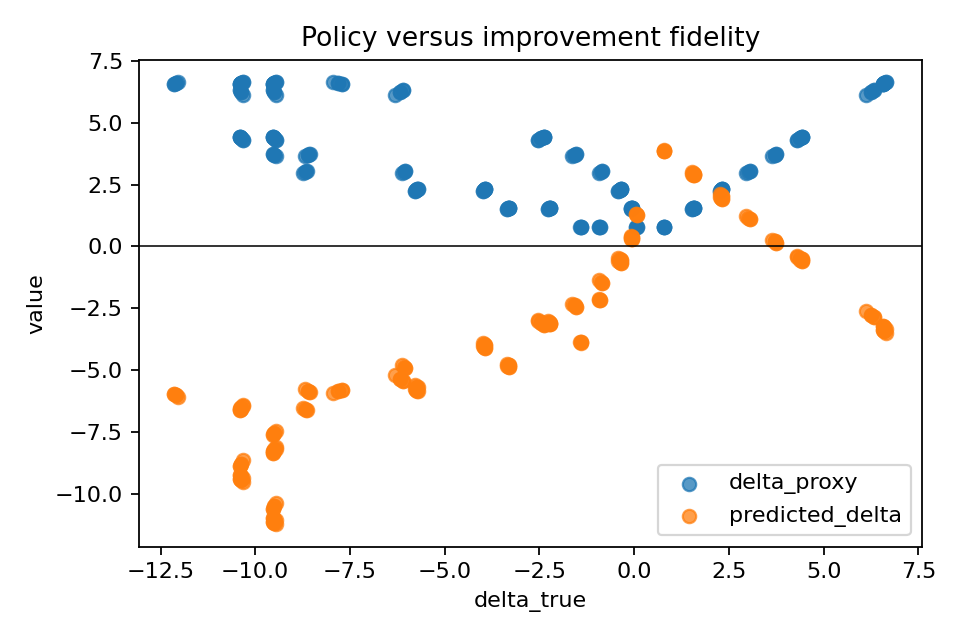

Values plotted in this chart, from the file beside it:
boosted_predicted_delta, boosted_selected, correction_uncertainty, delta_proxy, delta_true, global_predicted_delta, global_selected, local_selected, predicted_delta, round_id, transition_id
1.174, True, 1.853, 2.297, 2.297, -2.215, True, True, 1.951, round_id=0|seed=401|response_strength=0.…, 18b2d4125560128e9432
-0.6316, False, 1.853, 3.709, 3.709, -3.692, False, False, 0.2028, round_id=0|seed=401|response_strength=0.…, 3c628bf0cdc3a1e3d127
1.168, False, 1.853, 0.7766, 0.7766, -0.7385, True, True, 3.892, round_id=0|seed=402|response_strength=0.…, 55e76b76fa9a836c2a52
1.761, True, 1.853, 1.529, 1.529, -1.477, False, False, 2.93, round_id=0|seed=402|response_strength=0.…, 61cef48a8defc00ea45c
1.134, False, 1.853, 2.258, 2.258, -2.215, False, False, 1.996, round_id=0|seed=402|response_strength=0.…, 1fbbe0b78bcfa497191d
0.9635, False, 1.853, 3.643, 3.643, -3.692, False, False, 0.278, round_id=0|seed=402|response_strength=0.…, bf241aab065ec6886dae
1.191, False, 1.853, 0.7994, 0.7994, -0.7385, True, True, 3.866, round_id=0|seed=403|response_strength=0.…, b741d13dfc9e16a53a44
1.807, True, 1.853, 1.575, 1.575, -1.477, False, False, 2.878, round_id=0|seed=403|response_strength=0.…, 2a818a94b79b2f3b2257
1.203, False, 1.853, 2.326, 2.326, -2.215, False, False, 1.918, round_id=0|seed=403|response_strength=0.…, a2da6556969af27ae8c3
-0.5836, False, 1.853, 3.757, 3.757, -3.692, False, False, 0.1482, round_id=0|seed=403|response_strength=0.…, bcf3cda8940a64aecdb3
1.19, False, 1.853, 0.7989, 0.7989, -0.7385, True, True, 3.867, round_id=0|seed=404|response_strength=0.…, a75eeb579ee39ff3adb6
1.806, True, 1.853, 1.574, 1.574, -1.477, False, False, 2.879, round_id=0|seed=404|response_strength=0.…, e7e63655c93c01df314a
1.201, False, 1.853, 2.325, 2.325, -2.215, False, False, 1.92, round_id=0|seed=404|response_strength=0.…, a7dd9a0aaf5a1fbdea8b
-0.5859, False, 1.853, 3.755, 3.755, -3.692, False, False, 0.1508, round_id=0|seed=404|response_strength=0.…, 8c01de1885e7013ff62e
1.181, False, 1.853, 0.7894, 0.7894, -0.7385, True, True, 3.878, round_id=0|seed=405|response_strength=0.…, 8407cb745503c40fc3d5
1.787, True, 1.853, 1.555, 1.555, -1.477, False, False, 2.901, round_id=0|seed=405|response_strength=0.…, ac6b9c3be52908773d5e
1.173, False, 1.853, 2.296, 2.296, -2.215, False, False, 1.952, round_id=0|seed=405|response_strength=0.…, ed96174dbda9c6efb194
-0.6335, False, 1.853, 3.707, 3.707, -3.692, False, False, 0.205, round_id=0|seed=405|response_strength=0.…, 109d6204e2d84a7b1b87
0.03823, False, 1.853, 4.379, 4.379, -4.431, True, True, -0.5278, round_id=0|seed=401|response_strength=0.…, 56291f7f8824e23b9b6b
2.26, True, 1.853, 6.601, 6.601, -7.385, False, False, -3.266, round_id=0|seed=401|response_strength=0.…, e3fe3e668ce43a523d30
1.761, False, 1.853, 1.529, 1.529, -1.477, True, True, 2.998, round_id=0|seed=402|response_strength=0.…, f1639a1b7e6b07baeb55
0.2829, False, 1.853, 2.962, 2.962, -2.954, False, False, 1.225, round_id=0|seed=402|response_strength=0.…, 6da51726298fd633e057
-0.04107, False, 1.853, 4.299, 4.299, -4.431, False, False, -0.4375, round_id=0|seed=402|response_strength=0.…, 8fca408bb210bcec8a24
2.313, True, 1.853, 6.654, 6.654, -7.385, False, False, -3.326, round_id=0|seed=402|response_strength=0.…, f8ccdc49f6a1937d191b
1.807, False, 1.853, 1.575, 1.575, -1.477, True, True, 2.946, round_id=0|seed=403|response_strength=0.…, 7f352671878e7122dad1
0.3742, False, 1.853, 3.054, 3.054, -2.954, False, False, 1.121, round_id=0|seed=403|response_strength=0.…, dbab84fbc7601e59849e
0.09577, False, 1.853, 4.436, 4.436, -4.431, False, False, -0.5933, round_id=0|seed=403|response_strength=0.…, 3f14d8fcdb48b828d959
2.222, True, 1.853, 6.562, 6.562, -7.385, False, False, -3.222, round_id=0|seed=403|response_strength=0.…, 12f3b9c9b7f89b88757c
1.806, False, 1.853, 1.574, 1.574, -1.477, True, True, 2.947, round_id=0|seed=404|response_strength=0.…, 159f181f61ca31d90bc1
0.3723, False, 1.853, 3.052, 3.052, -2.954, False, False, 1.123, round_id=0|seed=404|response_strength=0.…, 699810a671d3a52dec24
0.09303, False, 1.853, 4.434, 4.434, -4.431, False, False, -0.5902, round_id=0|seed=404|response_strength=0.…, db4d464f49623ad7cc2e
2.224, True, 1.853, 6.564, 6.564, -7.385, False, False, -3.224, round_id=0|seed=404|response_strength=0.…, 37f48feb2e0b2015df8c
1.787, False, 1.853, 1.555, 1.555, -1.477, True, True, 2.969, round_id=0|seed=405|response_strength=0.…, 5f2c31fe6045cdeede59
0.3342, False, 1.853, 3.014, 3.014, -2.954, False, False, 1.167, round_id=0|seed=405|response_strength=0.…, 99f74218b9d212d7a2df
0.0359, False, 1.853, 4.376, 4.376, -4.431, False, False, -0.5252, round_id=0|seed=405|response_strength=0.…, 831b18d0a4c082e3d9b1
2.262, True, 1.853, 6.602, 6.602, -7.385, False, False, -3.268, round_id=0|seed=405|response_strength=0.…, 7ad3cd41eb2de4c3ae0f
1.904, False, 1.853, 6.244, 6.244, -6.646, True, True, -2.757, round_id=0|seed=401|response_strength=0.…, 2b0d9a42b6c00ce9d85e
2.26, True, 1.853, 6.601, 6.601, -11.08, False, False, -3.425, round_id=0|seed=401|response_strength=0.…, da2140742660590235f8
1.134, False, 1.853, 2.258, 2.258, -2.215, True, True, 2.132, round_id=0|seed=402|response_strength=0.…, 15c144591e3db3d36a94
-0.04107, False, 1.853, 4.299, 4.299, -4.431, False, False, -0.3696, round_id=0|seed=402|response_strength=0.…, dcdac45618ab6be7065f
1.785, False, 1.853, 6.125, 6.125, -6.646, False, False, -2.622, round_id=0|seed=402|response_strength=0.…, 2b9882ef43d581c8dbf4
2.313, True, 1.853, 6.654, 6.654, -11.08, False, False, -3.485, round_id=0|seed=402|response_strength=0.…, 9b4303df3414af8128de
1.203, False, 1.853, 2.326, 2.326, -2.215, True, True, 2.054, round_id=0|seed=403|response_strength=0.…, baa47ff285ed24a09c00
0.09577, False, 1.853, 4.436, 4.436, -4.431, False, False, -0.5254, round_id=0|seed=403|response_strength=0.…, 0ffe211ba44cda5c051d
1.99, False, 1.853, 6.33, 6.33, -6.646, False, False, -2.856, round_id=0|seed=403|response_strength=0.…, b4823ae3c005237dc4f8
2.222, True, 1.853, 6.562, 6.562, -11.08, False, False, -3.381, round_id=0|seed=403|response_strength=0.…, 17dabb3bc032292a7ad0
1.201, False, 1.853, 2.325, 2.325, -2.215, True, True, 2.056, round_id=0|seed=404|response_strength=0.…, b4763b1f56e3dbfcdda6
0.09303, False, 1.853, 4.434, 4.434, -4.431, False, False, -0.5223, round_id=0|seed=404|response_strength=0.…, a15660b0223da2ce50cd
1.986, False, 1.853, 6.326, 6.326, -6.646, False, False, -2.851, round_id=0|seed=404|response_strength=0.…, 2e2647423b0b8889cf96
2.224, True, 1.853, 6.564, 6.564, -11.08, False, False, -3.383, round_id=0|seed=404|response_strength=0.…, dae1a7a09e7cb3337249
1.173, False, 1.853, 2.296, 2.296, -2.215, True, True, 2.088, round_id=0|seed=405|response_strength=0.…, c4fd91274ee1e7acb531
0.0359, False, 1.853, 4.376, 4.376, -4.431, False, False, -0.4572, round_id=0|seed=405|response_strength=0.…, 63f8483a3e756503e49f
1.9, False, 1.853, 6.241, 6.241, -6.646, False, False, -2.753, round_id=0|seed=405|response_strength=0.…, 3c3e9687ac33ae7da4fe
2.262, True, 1.853, 6.602, 6.602, -11.08, False, False, -3.427, round_id=0|seed=405|response_strength=0.…, 4cfce43ac9ca824b8286
-0.6976, True, 1.853, 2.297, -0.3838, -2.215, True, True, -0.6314, round_id=0|seed=401|response_strength=0.…, 284481a442b399156059
-2.503, False, 1.853, 3.709, -1.572, -3.692, False, False, -2.379, round_id=0|seed=401|response_strength=0.…, 5141bc1aaf463d4b3ab3
-0.7034, False, 1.853, 0.7766, 0.04534, -0.7385, True, True, 1.31, round_id=0|seed=402|response_strength=0.…, 7ae02ca6fd40a8362335
-0.1101, True, 1.853, 1.529, -0.09582, -1.477, False, False, 0.3482, round_id=0|seed=402|response_strength=0.…, 8e2d68a661f55c385457
-0.7373, False, 1.853, 2.258, -0.4235, -2.215, False, False, -0.5862, round_id=0|seed=402|response_strength=0.…, cd7a343fea4f6f9b24d1
-0.908, False, 1.853, 3.643, -1.638, -3.692, False, False, -2.304, round_id=0|seed=402|response_strength=0.…, 93f047bf91eb3dac6bad
... 156 more rows
